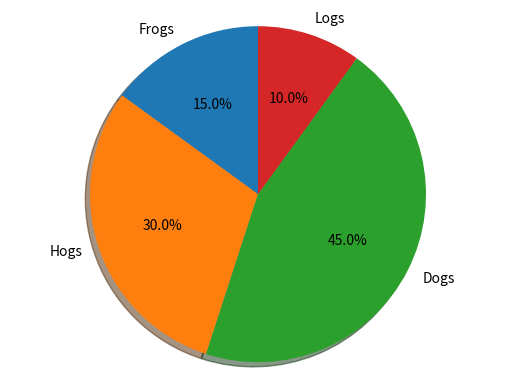

Here is the Python script that generated this plot:
import matplotlib.pyplot as plt

# Pie chart, where the slices will be ordered and plotted counter-clockwise:
labels = 'Frogs', 'Hogs', 'Dogs', 'Logs'
sizes = [15, 30, 45, 10]
explode = (0, 0, 0, 0)  # only "explode" the 2nd slice (i.e. 'Hogs')

fig1, ax1 = plt.subplots()
ax1.pie(sizes, explode=explode, labels=labels, autopct='%1.1f%%',
        shadow=True, startangle=90)
ax1.axis('equal')  # Equal aspect ratio ensures that pie is drawn as a circle.

plt.show()
